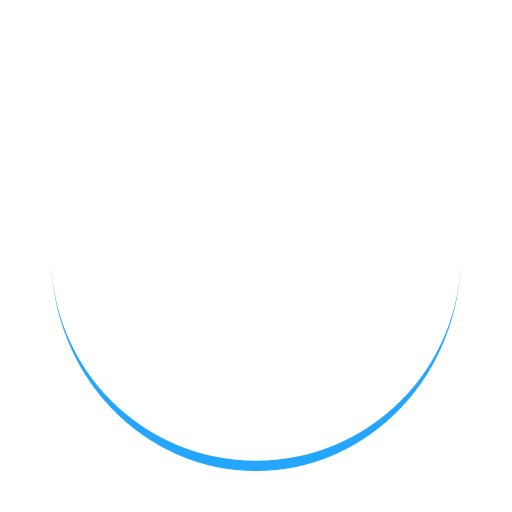
t = 0.00 s
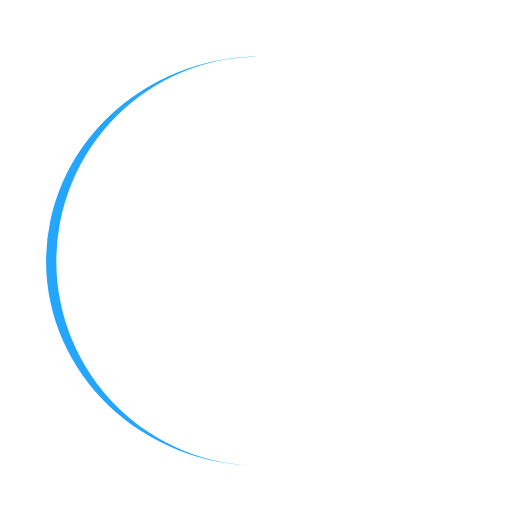
t = 0.19 s
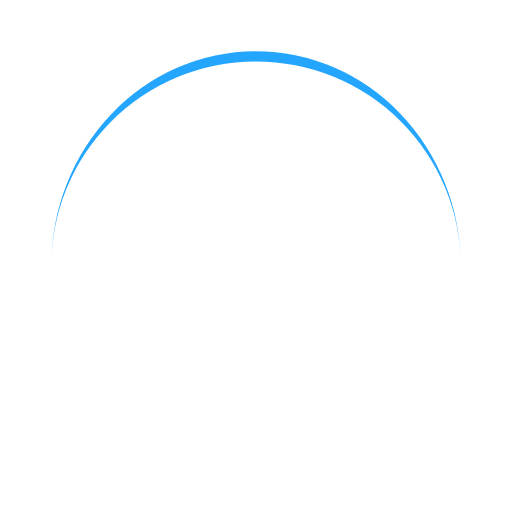
t = 0.37 s
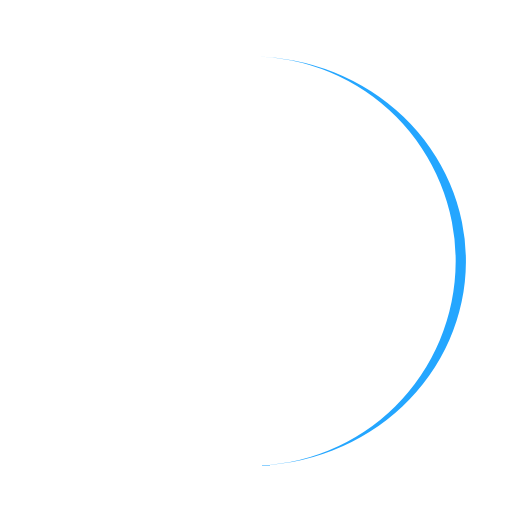
t = 0.56 s

The animated SVG that drew these frames (rendered in a browser with its animation timeline set to each time). Animation: 1 SMIL element (animateTransform=1); one cycle of 0.74 s, repeats indefinitely.

<?xml version="1.0" encoding="utf-8"?>
<svg xmlns="http://www.w3.org/2000/svg" xmlns:xlink="http://www.w3.org/1999/xlink" style="margin: auto; background: none; display: block; shape-rendering: auto;" width="177px" height="177px" viewBox="0 0 100 100" preserveAspectRatio="xMidYMid">
<path d="M10 50A40 40 0 0 0 90 50A40 42 0 0 1 10 50" fill="#24a6ff" stroke="none">
  <animateTransform attributeName="transform" type="rotate" dur="0.7407407407407407s" repeatCount="indefinite" keyTimes="0;1" values="0 50 51;360 50 51"></animateTransform>
</path>
<!-- [ldio] generated by https://loading.io/ --></svg>
